Run: headless pygame with SDL's dummy video driver; simulated clock (each Clock.tick advances the game by its frame time, no real sleeping); random seed 0; keys injected as events and as key.get_pressed() state; no mouse input.
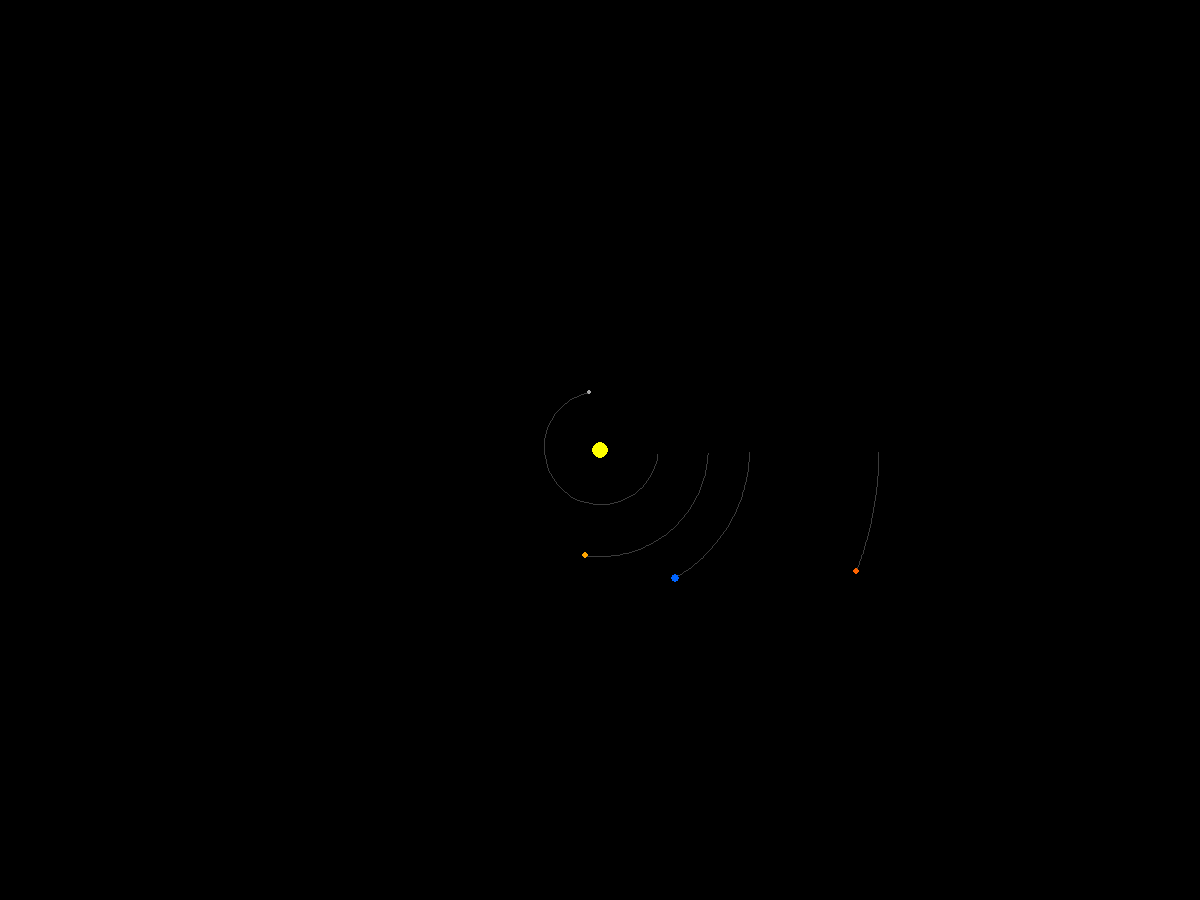
Frame 1 of 4 · flips 1–60 · no input
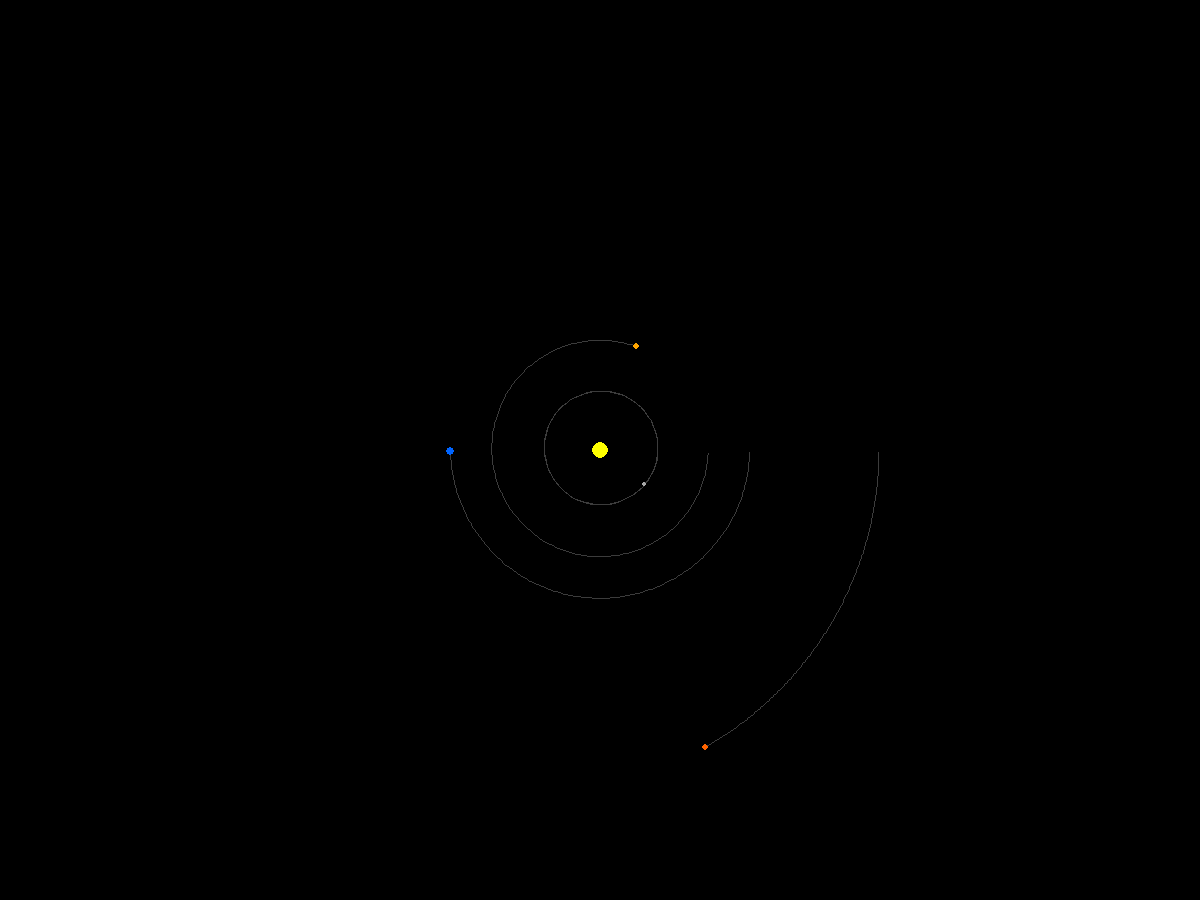
Frame 2 of 4 · flips 61–180 · tapped SPACE, RETURN · held RIGHT (→), D
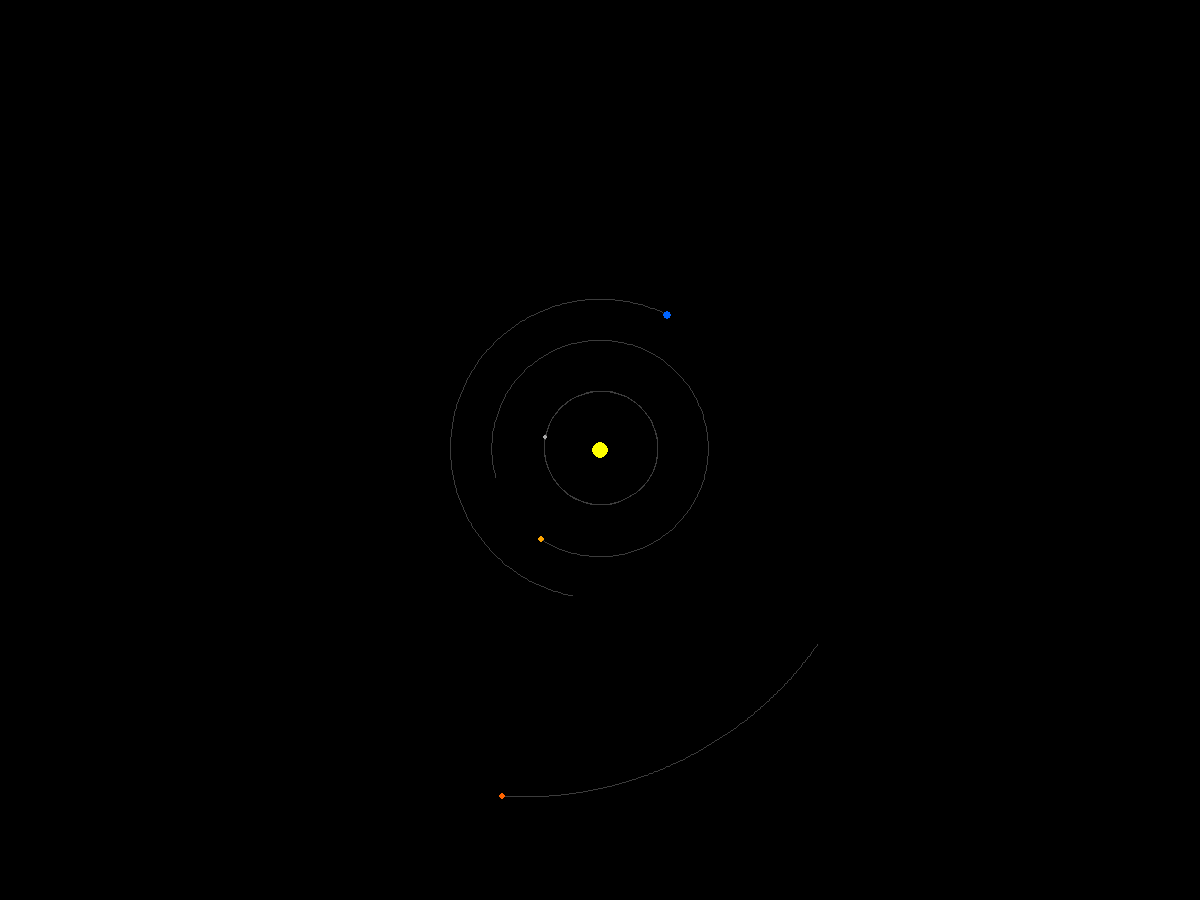
Frame 3 of 4 · flips 181–300 · held DOWN (↓), S
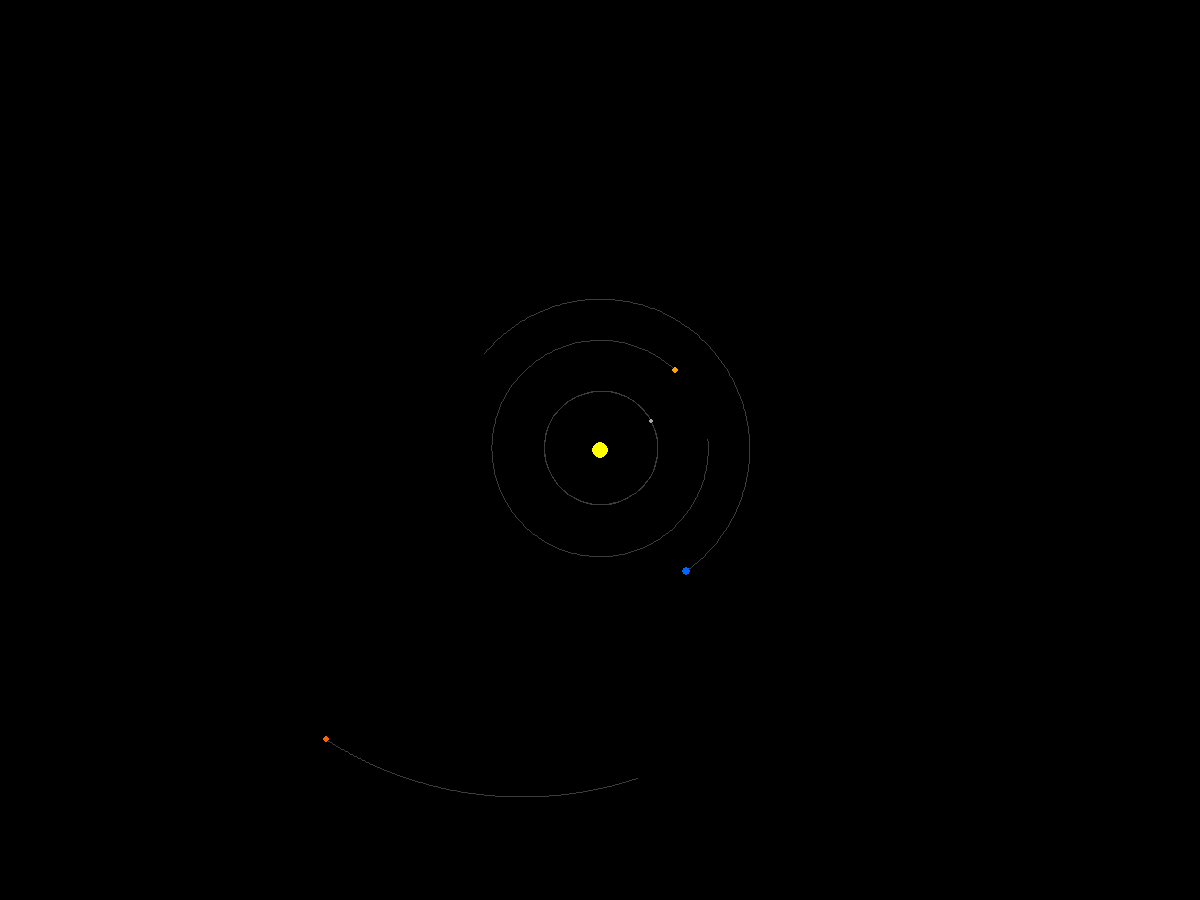
Frame 4 of 4 · flips 301–420 · held LEFT (←), A, UP (↑), W

The pygame program that drew these frames:

import pygame
import math

pygame.init()
ancho, alto = 1200, 900
pantalla = pygame.display.set_mode((ancho, alto))
pygame.display.set_caption("Orbitales planetarios")
reloj = pygame.time.Clock()

gravedad = 6.67430e-11
vista_fijada = 6e-11
vista_entera = 1e-9
dt = 86400  # valor típico de un día en segundos

zoom = False

class Planeta:
    def __init__(self, x, y, vx, vy, masa, radio, color):
        self.x = x
        self.y = y
        self.vx = vx
        self.vy = vy
        self.masa = masa
        self.radio = radio
        self.color = color
        self.trayecto = []

    def actualizar_posicion(self, cuerpos):
        fx = fy = 0

        for cuerpo in cuerpos:
            if cuerpo != self:
                dx = cuerpo.x - self.x
                dy = cuerpo.y - self.y
                r = math.sqrt(dx**2 + dy**2)
                if r > 0:
                    # Fuerza gravitatoria correcta: F = G * m1 * m2 / r^2
                    fuerza = gravedad * self.masa * cuerpo.masa / (r**2)
                    fx += fuerza * dx / r
                    fy += fuerza * dy / r

        ax = fx / self.masa
        ay = fy / self.masa
        self.vx += ax * dt
        self.vy += ay * dt
        self.x += self.vx * dt 
        self.y += self.vy * dt  
        
        talla_actual = vista_fijada if zoom else vista_entera

        self.trayecto.append((int(self.x * talla_actual + ancho // 2), int(self.y * talla_actual + alto // 2)))

        if len(self.trayecto) > 200:  
            self.trayecto.pop(0)

    def draw(self, pantalla):
        if len(self.trayecto) > 1: 
            pygame.draw.lines(pantalla, (60, 60, 60), False, self.trayecto, 1)

        talla_actual = vista_fijada if zoom else vista_entera

        pantallaX = int(self.x * talla_actual + ancho // 2)
        pantallaY = int(self.y * talla_actual + alto // 2)  

        pygame.draw.circle(pantalla, self.color, (pantallaX, pantallaY), self.radio)


cuerpos = [ # x, y, vx, vy, masa, radio, color
    Planeta(0, 0, 0, 0, 1.989e30, 8, (255, 255, 0)),  # Sol
    Planeta(5.79e10, 0, 0, 47360, 3.301e23, 2, (169, 169, 169)),  # Mercurio
    Planeta(1.082e11, 0, 0, 35020, 4.867e24, 3, (255, 165, 0)),  # Venus
    Planeta(1.496e11, 0, 0, 29780, 5.972e24, 4, (0, 100, 255)),  # Tierra
    Planeta(2.79e11, 0, 0, 24077, 6.39e23, 3, (255, 100, 0)),  # Marte
    Planeta(7.786e11, 0, 0, 13070, 1.898e27, 6, (200, 150, 100)),  # Júpiter
    Planeta(1.432e12, 0, 0, 9680, 5.683e26, 5, (250, 200, 100)),  # Saturno
    Planeta(2.867e12, 0, 0, 6810, 8.681e25, 4, (100, 200, 255)),  # Urano
    Planeta(4.515e12, 0, 0, 5430, 1.024e26, 4, (0, 0, 255)),  # Neptuno
    Planeta(5.906e12, 0, 0, 4670, 1.309e22, 2, (150, 100, 50)),  # Plutón
]

activado = True
while activado:
    for evento in pygame.event.get():
        if evento.type == pygame.QUIT:
            activado = False

        if evento.type == pygame.KEYDOWN:
            if evento.key == pygame.K_z:
                zoom = not zoom
                for cuerpo in cuerpos:
                    cuerpo.trayecto = []

    pantalla.fill((0, 0, 0))

    for cuerpo in cuerpos:
        cuerpo.actualizar_posicion(cuerpos)
        cuerpo.draw(pantalla)

    pygame.display.flip()
    reloj.tick(60)

pygame.quit()
